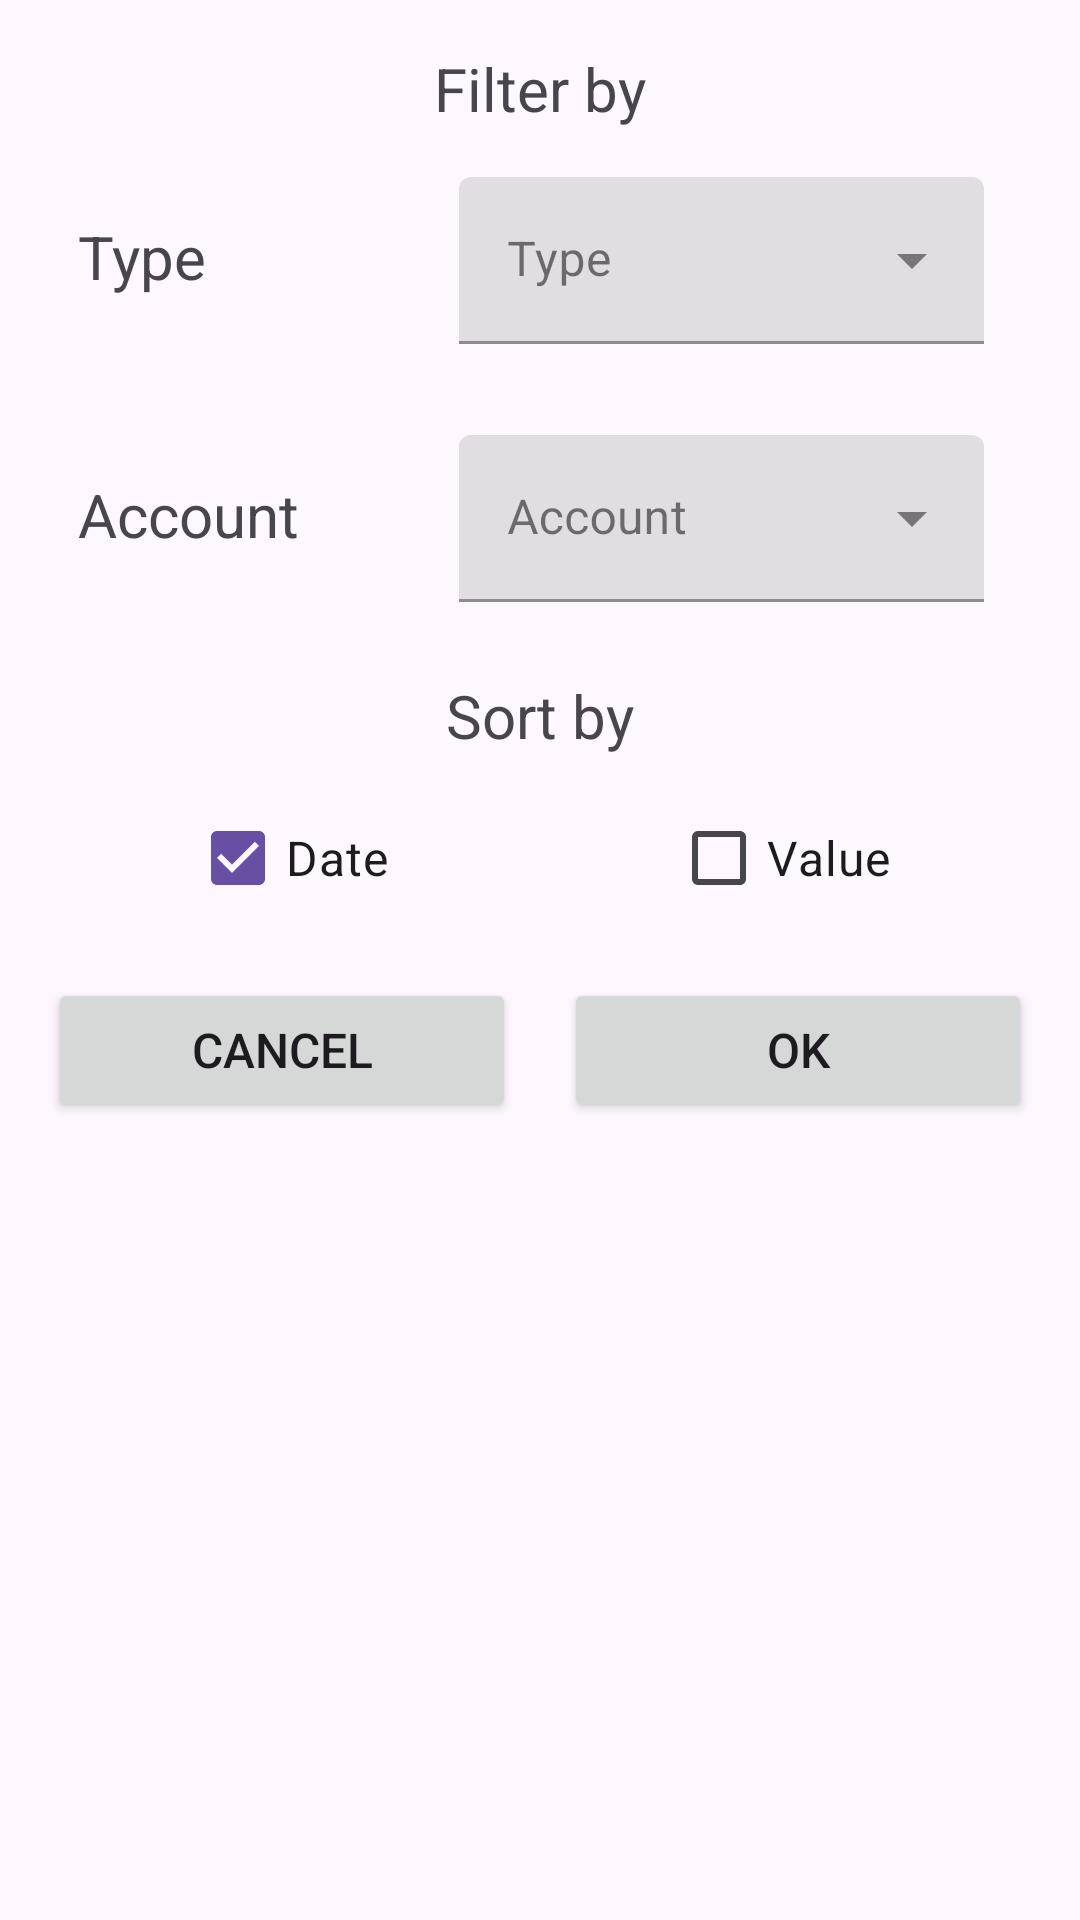

The Android layout XML behind this screen, and the referenced resources:
<!-- AndroidManifest.xml: application theme Theme.BudgetTracker -->
<!-- res/layout/dialog_filter.xml -->
<?xml version="1.0" encoding="utf-8"?>
<androidx.constraintlayout.widget.ConstraintLayout xmlns:android="http://schemas.android.com/apk/res/android"
    xmlns:app="http://schemas.android.com/apk/res-auto"
    xmlns:tools="http://schemas.android.com/tools"
    android:layout_width="match_parent"
    android:layout_height="wrap_content"
    android:padding="16dp"
    android:id="@+id/dialog_filter">

    <TextView
        android:id="@+id/filter_title"
        android:layout_width="wrap_content"
        android:layout_height="wrap_content"
        android:text="@string/filter_by"
        android:textSize="20sp"
        app:layout_constraintStart_toStartOf="parent"
        app:layout_constraintEnd_toEndOf="parent"
        app:layout_constraintTop_toTopOf="parent"/>

    <androidx.constraintlayout.widget.ConstraintLayout
        android:id="@+id/filter_transaction_type"
        android:layout_width="0dp"
        android:layout_height="wrap_content"
        android:paddingEnd="16dp"
        android:paddingStart="4dp"
        android:layout_marginTop="16dp"
        app:layout_constraintTop_toBottomOf="@id/filter_title"
        app:layout_constraintStart_toStartOf="parent"
        app:layout_constraintEnd_toEndOf="parent">

        <ImageView
            android:id="@+id/filter_transaction_type_icon"
            android:layout_width="wrap_content"
            android:layout_height="wrap_content"
            style="@style/IconTheme"
            android:src="@drawable/outline_add_circle_outline_24"
            app:layout_constraintStart_toStartOf="parent"
            app:layout_constraintTop_toTopOf="@id/filter_text_transaction_type"
            app:layout_constraintBottom_toBottomOf="@id/filter_text_transaction_type" />

        <TextView
            android:id="@+id/filter_text_transaction_type"
            android:layout_width="wrap_content"
            android:layout_height="wrap_content"
            android:text="@string/type"
            android:textSize="20sp"
            android:layout_marginTop="13dp"
            android:layout_marginStart="6dp"
            app:layout_constraintStart_toEndOf="@id/filter_transaction_type_icon"
            app:layout_constraintTop_toTopOf="parent"/>

        <com.google.android.material.textfield.TextInputLayout
            android:id="@+id/filter_input_transaction_type"
            android:layout_width="175dp"
            style="@style/Widget.MaterialComponents.TextInputLayout.FilledBox.ExposedDropdownMenu"
            android:layout_height="wrap_content"
            android:layout_marginStart="16dp"
            android:hint="@string/type"
            app:errorEnabled="true"
            app:layout_constraintEnd_toEndOf="parent"
            app:layout_constraintTop_toTopOf="parent">

            <AutoCompleteTextView
                android:id="@+id/filter_input_transaction_type_text"
                android:layout_width="match_parent"
                android:layout_height="wrap_content"
                android:inputType="none" />
        </com.google.android.material.textfield.TextInputLayout>
    </androidx.constraintlayout.widget.ConstraintLayout>

    <androidx.constraintlayout.widget.ConstraintLayout
        android:id="@+id/filter_account"
        android:layout_width="0dp"
        android:layout_height="wrap_content"
        android:paddingEnd="16dp"
        android:paddingStart="4dp"
        android:layout_marginTop="10dp"
        app:layout_constraintTop_toBottomOf="@id/filter_transaction_type"
        app:layout_constraintStart_toStartOf="parent"
        app:layout_constraintEnd_toEndOf="parent">

        <ImageView
            android:id="@+id/filter_account_icon"
            android:layout_width="wrap_content"
            android:layout_height="wrap_content"
            style="@style/IconTheme"
            android:src="@drawable/outline_account_balance_wallet_24"
            app:layout_constraintStart_toStartOf="parent"
            app:layout_constraintTop_toTopOf="@id/filter_text_account"
            app:layout_constraintBottom_toBottomOf="@id/filter_text_account" />

        <TextView
            android:id="@+id/filter_text_account"
            android:layout_width="wrap_content"
            android:layout_height="wrap_content"
            android:text="@string/account"
            android:textSize="20sp"
            android:layout_marginTop="13dp"
            android:layout_marginStart="6dp"
            app:layout_constraintStart_toEndOf="@id/filter_account_icon"
            app:layout_constraintTop_toTopOf="parent"/>

        <com.google.android.material.textfield.TextInputLayout
            android:id="@+id/filter_input_account"
            android:layout_width="175dp"
            style="@style/Widget.MaterialComponents.TextInputLayout.FilledBox.ExposedDropdownMenu"
            android:layout_height="wrap_content"
            android:layout_marginStart="16dp"
            android:hint="@string/account"
            app:errorEnabled="true"
            app:layout_constraintEnd_toEndOf="parent"
            app:layout_constraintTop_toTopOf="parent">

            <AutoCompleteTextView
                android:id="@+id/filter_input_account_text"
                android:layout_width="match_parent"
                android:layout_height="wrap_content"
                android:inputType="none" />
        </com.google.android.material.textfield.TextInputLayout>
    </androidx.constraintlayout.widget.ConstraintLayout>

    <TextView
        android:id="@+id/filter_second_title"
        android:layout_width="wrap_content"
        android:layout_height="wrap_content"
        android:text="@string/sort_by"
        android:textSize="20sp"
        android:layout_marginTop="4dp"
        app:layout_constraintStart_toStartOf="parent"
        app:layout_constraintEnd_toEndOf="parent"
        app:layout_constraintTop_toBottomOf="@id/filter_account"/>

    <GridLayout
        android:id="@+id/filter_checkboxes"
        android:layout_width="0dp"
        android:layout_height="wrap_content"
        app:layout_constraintTop_toBottomOf="@id/filter_second_title"
        app:layout_constraintStart_toStartOf="parent"
        android:layout_marginTop="10dp"
        android:rowCount="1"
        android:columnCount="2"
        app:layout_constraintEnd_toEndOf="parent">

        <CheckBox
            android:id="@+id/filter_checkbox_date"
            android:layout_width="wrap_content"
            android:layout_height="wrap_content"
            android:checked="true"
            android:textSize="16sp"
            android:text="@string/date"
            android:layout_gravity="center"
            android:layout_columnWeight="1" />

        <CheckBox
            android:id="@+id/filter_checkbox_value"
            android:layout_width="wrap_content"
            android:layout_height="wrap_content"
            android:checked="false"
            android:textSize="16sp"
            android:text="@string/value"
            android:layout_gravity="center"
            android:layout_columnWeight="1" />
    </GridLayout>

    <GridLayout
        android:id="@+id/filter_buttons"
        android:layout_width="0dp"
        android:layout_height="wrap_content"
        app:layout_constraintTop_toBottomOf="@id/filter_checkboxes"
        app:layout_constraintStart_toStartOf="parent"
        android:layout_marginTop="16dp"
        android:rowCount="1"
        android:columnCount="2"
        app:layout_constraintEnd_toEndOf="parent">

        <Button
            android:id="@+id/filter_button_cancel"
            android:layout_width="0dp"
            android:layout_height="wrap_content"
            android:layout_marginEnd="8dp"
            android:textSize="16sp"
            android:text="@string/cancel"
            android:layout_columnWeight="1" />

        <Button
            android:id="@+id/filter_button_ok"
            android:layout_width="0dp"
            android:layout_height="wrap_content"
            android:layout_marginStart="8dp"
            android:textSize="16sp"
            android:text="@string/ok"
            android:layout_columnWeight="1"/>
    </GridLayout>

</androidx.constraintlayout.widget.ConstraintLayout>
<!-- resources referenced by this layout -->
<resources>
  <string name="account">Account</string>
  <string name="cancel">Cancel</string>
  <string name="date">Date</string>
  <string name="filter_by">Filter by</string>
  <string name="ok">OK</string>
  <string name="sort_by">Sort by</string>
  <string name="type">Type</string>
  <string name="value">Value</string>
  <style name="IconTheme" parent="Theme.Material3.DayNight">
          <item name="android:tint">@color/black</item>
      </style>
  <style name="Theme.BudgetTracker" parent="Base.Theme.BudgetTracker" />
  <color name="black">#FF000000</color>
  <style name="Base.Theme.BudgetTracker" parent="Theme.Material3.DayNight.NoActionBar">
          
          
  
      </style>
</resources>
